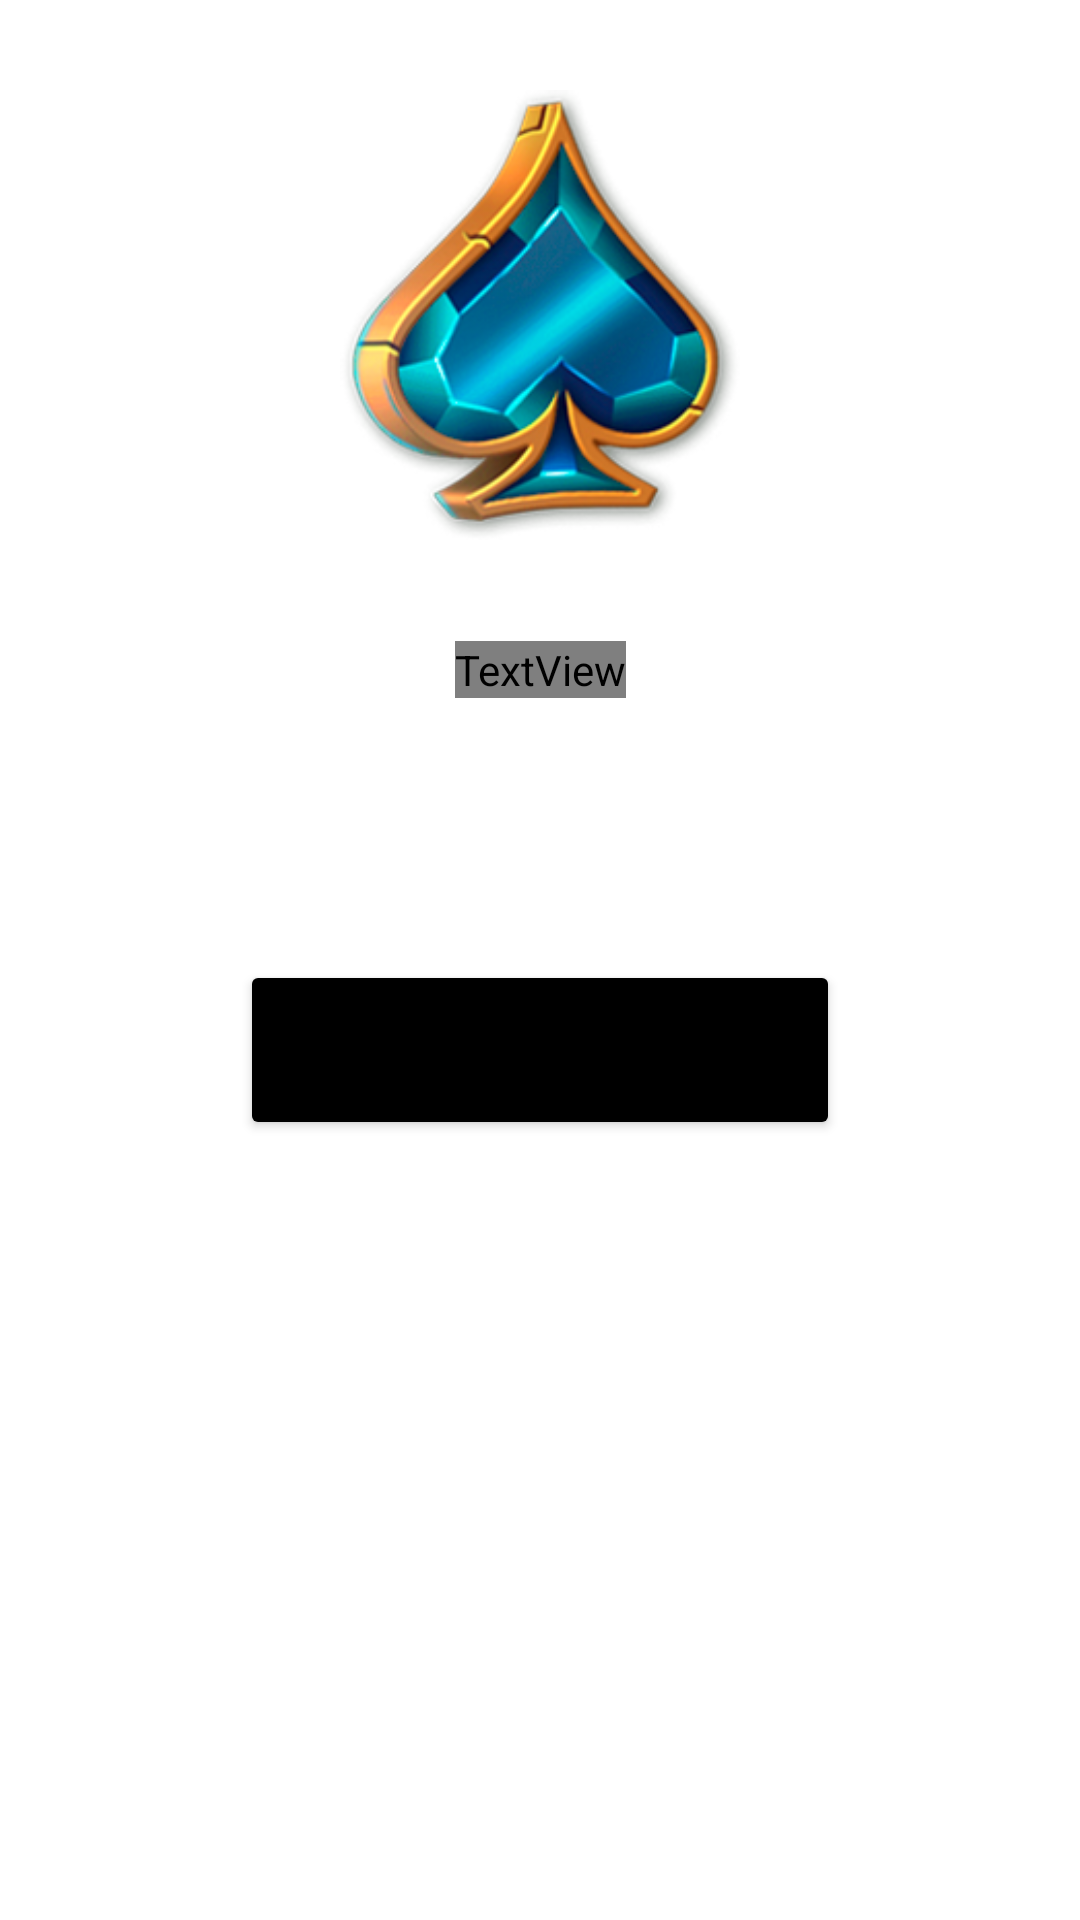

Here is an Android app screen rendered from its layout file. Give the layout XML and the strings, colors and styles it references.
<!-- AndroidManifest.xml: application theme Theme.RubyGold -->
<!-- res/layout/activity_res_ruby.xml -->
<?xml version="1.0" encoding="utf-8"?>
<androidx.constraintlayout.widget.ConstraintLayout xmlns:android="http://schemas.android.com/apk/res/android"
    xmlns:app="http://schemas.android.com/apk/res-auto"
    xmlns:tools="http://schemas.android.com/tools"
    android:layout_width="match_parent"
    android:layout_height="match_parent"
    android:background="@drawable/bg_ruby"
    tools:context=".rubywhite.RubyActivity">

    <Button
        android:id="@+id/button2"
        android:layout_width="200dp"
        android:layout_height="60dp"
        android:backgroundTint="@color/black"
        android:text="Try more"
        app:layout_constraintBottom_toBottomOf="parent"
        app:layout_constraintEnd_toEndOf="parent"
        app:layout_constraintStart_toStartOf="parent"
        app:layout_constraintTop_toBottomOf="@+id/img_res_ruby"
        app:layout_constraintVertical_bias="0.35000002" />

    <ImageView
        android:id="@+id/img_res_ruby"
        android:layout_width="150dp"
        android:layout_height="150dp"
        android:layout_marginTop="30dp"
        app:layout_constraintEnd_toEndOf="parent"
        app:layout_constraintStart_toStartOf="parent"
        app:layout_constraintTop_toTopOf="parent"
        app:srcCompat="@drawable/ruby_1" />

    <TextView
        android:id="@+id/tv_counter"
        android:layout_width="wrap_content"
        android:layout_height="wrap_content"
        android:layout_marginTop="30dp"
        android:fontFamily="@font/ruby_bold"
        android:text="Good Job! Try your luck again"
        android:textColor="@color/white"
        android:textStyle="bold"
        android:textSize="26sp"
        app:layout_constraintBottom_toTopOf="@+id/button2"
        app:layout_constraintEnd_toEndOf="parent"
        app:layout_constraintStart_toStartOf="parent"
        app:layout_constraintTop_toBottomOf="@+id/img_res_ruby"
        app:layout_constraintVertical_bias="0.04000002" />
</androidx.constraintlayout.widget.ConstraintLayout>
<!-- resources referenced by this layout -->
<resources>
  <color name="black">#FF000000</color>
  <color name="white">#FFFFFFFF</color>
  <!-- drawable ruby_1: png bitmap (drawable, 56271 bytes) -->
  <style name="Theme.RubyGold" parent="Theme.MaterialComponents.DayNight.DarkActionBar">
          
          <item name="colorPrimary">@color/purple_500</item>
          <item name="colorPrimaryVariant">@color/purple_700</item>
          <item name="colorOnPrimary">@color/white</item>
          
          <item name="colorSecondary">@color/teal_200</item>
          <item name="android:windowFullscreen">true</item>
          <item name="windowActionBar">false</item>
          <item name="windowNoTitle">true</item>
          <item name="colorSecondaryVariant">@color/teal_700</item>
          <item name="colorOnSecondary">@color/black</item>
          
          <item name="android:statusBarColor" tools:targetApi="l">?attr/colorPrimaryVariant</item>
          
      </style>
  <color name="purple_500">#FF6200EE</color>
  <color name="purple_700">#FF3700B3</color>
  <color name="teal_200">#FF03DAC5</color>
  <color name="teal_700">#FF018786</color>
</resources>
